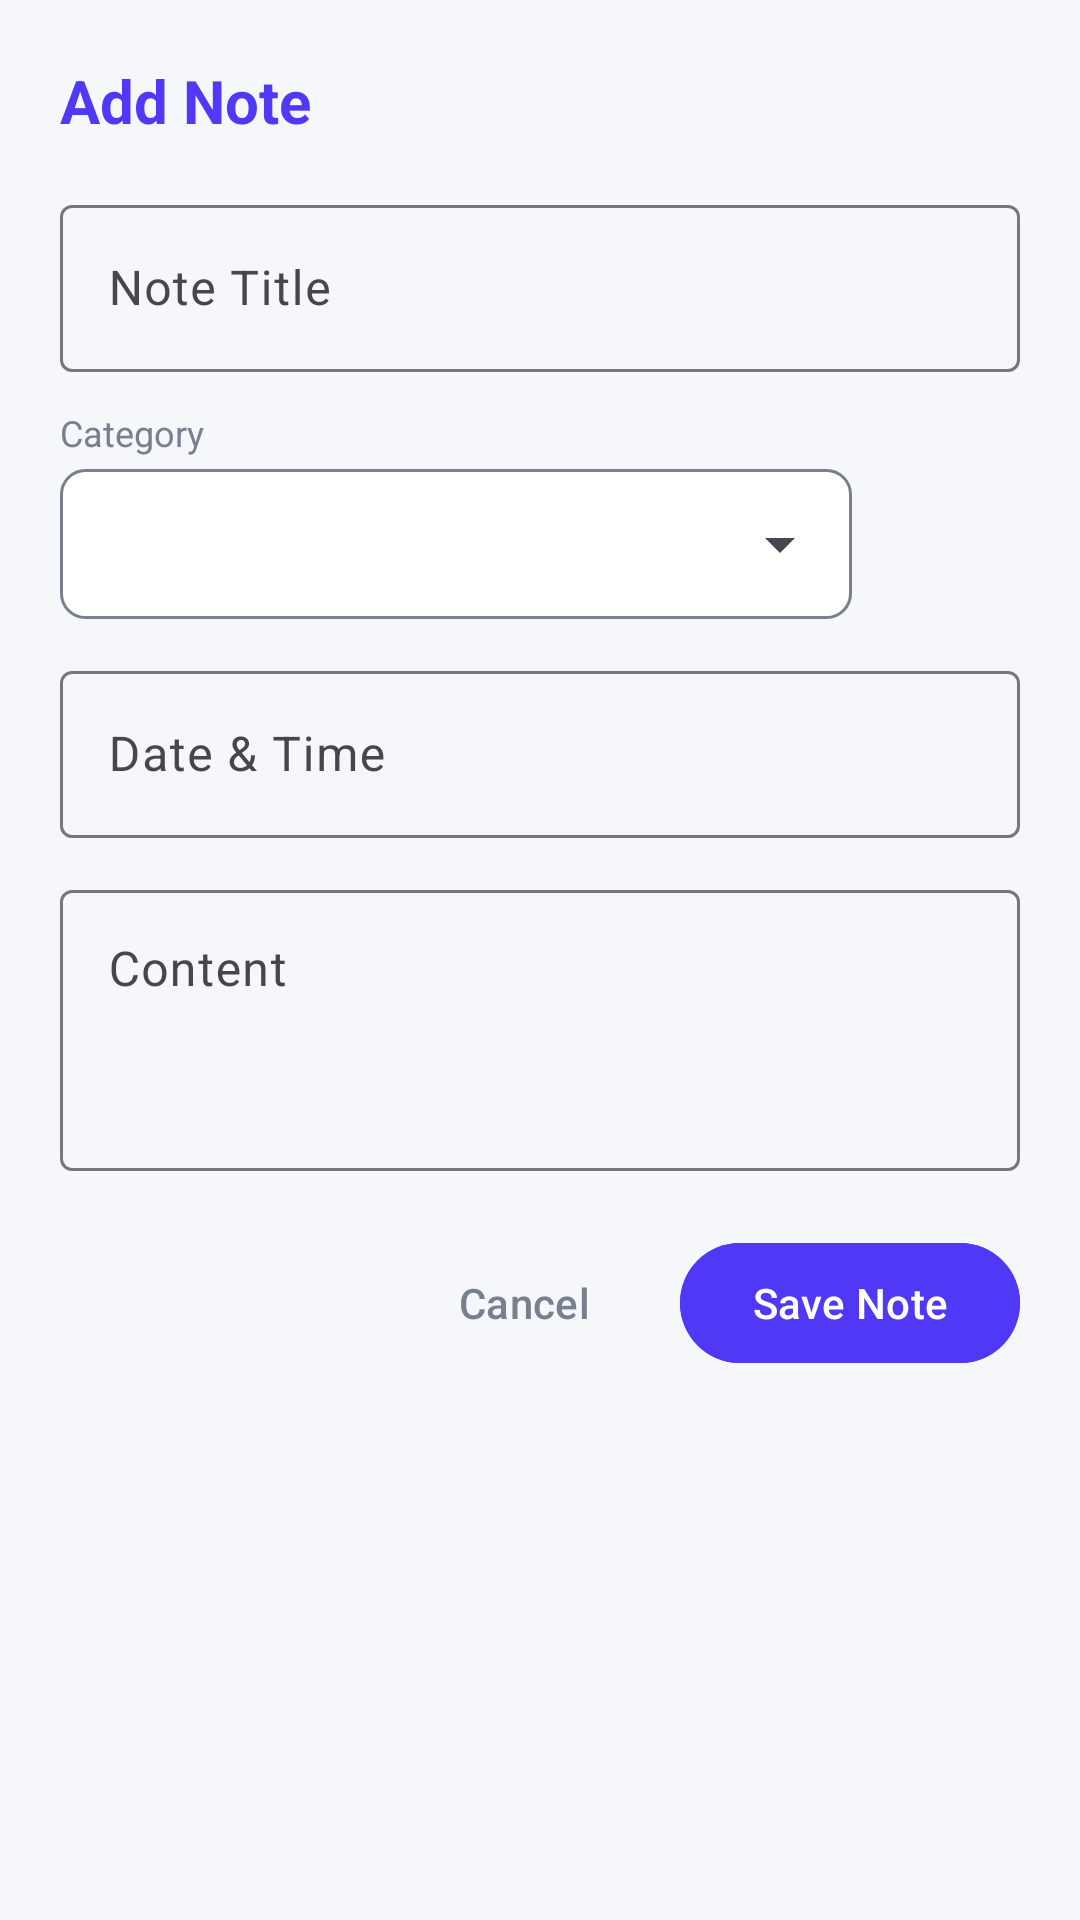

Produce the Android XML layout that renders to this screen, including the resource entries it uses.
<!-- AndroidManifest.xml: application theme Theme.MyNoteApp -->
<!-- res/layout/dialog_add_edit_note.xml -->
<?xml version="1.0" encoding="utf-8"?>
<ScrollView xmlns:android="http://schemas.android.com/apk/res/android"
    xmlns:app="http://schemas.android.com/apk/res-auto"
    android:layout_width="match_parent"
    android:layout_height="wrap_content"
    android:background="@drawable/bg_dialog">

    <LinearLayout
        android:layout_width="match_parent"
        android:layout_height="wrap_content"
        android:orientation="vertical"
        android:padding="20dp">

        <TextView
            android:id="@+id/tvDialogTitle"
            android:layout_width="match_parent"
            android:layout_height="wrap_content"
            android:text="@string/add_note"
            android:textColor="@color/purple_primary"
            android:textSize="20sp"
            android:textStyle="bold" />

        
        <com.google.android.material.textfield.TextInputLayout
            style="@style/Widget.Material3.TextInputLayout.OutlinedBox"
            android:layout_width="match_parent"
            android:layout_height="wrap_content"
            android:layout_marginTop="16dp"
            android:hint="@string/note_title">

            <com.google.android.material.textfield.TextInputEditText
                android:id="@+id/etNoteTitle"
                android:layout_width="match_parent"
                android:layout_height="wrap_content"
                android:inputType="textCapSentences"
                android:maxLines="1" />
        </com.google.android.material.textfield.TextInputLayout>

        
        <LinearLayout
            android:layout_width="match_parent"
            android:layout_height="wrap_content"
            android:layout_marginTop="12dp"
            android:orientation="vertical">

            <TextView
                android:layout_width="wrap_content"
                android:layout_height="wrap_content"
                android:text="@string/category"
                android:textColor="@color/text_secondary"
                android:textSize="12sp"
                android:layout_marginBottom="4dp" />

            <LinearLayout
                android:layout_width="match_parent"
                android:layout_height="wrap_content"
                android:orientation="horizontal"
                android:gravity="center_vertical">

                <FrameLayout
                    android:layout_width="0dp"
                    android:layout_height="50dp"
                    android:layout_weight="1"
                    android:background="@drawable/bg_spinner_border">

                    <Spinner
                        android:id="@+id/spinnerCategory"
                        android:layout_width="match_parent"
                        android:layout_height="match_parent"
                        android:paddingStart="8dp"
                        android:paddingEnd="8dp" />
                </FrameLayout>

                <ImageButton
                    android:id="@+id/btnAddCategory"
                    android:layout_width="48dp"
                    android:layout_height="48dp"
                    android:layout_marginStart="8dp"
                    android:background="?attr/selectableItemBackgroundBorderless"
                    android:src="@drawable/ic_add"
                    app:tint="@color/purple_primary"
                    android:contentDescription="@string/add_category" />
            </LinearLayout>
        </LinearLayout>

        
        <com.google.android.material.textfield.TextInputLayout
            android:id="@+id/tilNoteDate"
            style="@style/Widget.Material3.TextInputLayout.OutlinedBox"
            android:layout_width="match_parent"
            android:layout_height="wrap_content"
            android:layout_marginTop="12dp"
            android:hint="@string/date_and_time">

            <com.google.android.material.textfield.TextInputEditText
                android:id="@+id/etNoteDate"
                android:layout_width="match_parent"
                android:layout_height="wrap_content"
                android:focusable="false"
                android:focusableInTouchMode="false"
                android:clickable="true"
                android:cursorVisible="false"
                android:inputType="none" />
        </com.google.android.material.textfield.TextInputLayout>

        
        <com.google.android.material.textfield.TextInputLayout
            style="@style/Widget.Material3.TextInputLayout.OutlinedBox"
            android:layout_width="match_parent"
            android:layout_height="wrap_content"
            android:layout_marginTop="12dp"
            android:hint="@string/note_content">

            <com.google.android.material.textfield.TextInputEditText
                android:id="@+id/etNoteContent"
                android:layout_width="match_parent"
                android:layout_height="wrap_content"
                android:gravity="top|start"
                android:inputType="textMultiLine"
                android:minLines="3"
                android:lines="4" />
        </com.google.android.material.textfield.TextInputLayout>

        
        <LinearLayout
            android:layout_width="match_parent"
            android:layout_height="wrap_content"
            android:layout_marginTop="20dp"
            android:gravity="end"
            android:orientation="horizontal">

            <com.google.android.material.button.MaterialButton
                android:id="@+id/btnCancel"
                style="@style/Widget.Material3.Button.TextButton"
                android:layout_width="wrap_content"
                android:layout_height="wrap_content"
                android:text="@string/cancel"
                android:textColor="@color/text_secondary" />

            <com.google.android.material.button.MaterialButton
                android:id="@+id/btnSave"
                android:layout_width="wrap_content"
                android:layout_height="wrap_content"
                android:layout_marginStart="8dp"
                android:backgroundTint="@color/purple_primary"
                android:text="@string/save_note"
                android:textColor="@color/white" />
        </LinearLayout>

    </LinearLayout>
</ScrollView>
<!-- resources referenced by this layout -->
<resources>
  <color name="purple_primary">#4F39F6</color>
  <color name="text_secondary">#788090</color>
  <color name="white">#FFFFFFFF</color>
  <!-- drawable bg_spinner_border (drawable) -->
  <?xml version="1.0" encoding="utf-8"?>
  <shape xmlns:android="http://schemas.android.com/apk/res/android"
      android:shape="rectangle">
      <corners android:radius="8dp" />
      <stroke android:width="1dp" android:color="#788090" />
      <solid android:color="@color/card_bg" />
  </shape>
  <string name="add_category">Add Category</string>
  <string name="add_note">Add Note</string>
  <string name="cancel">Cancel</string>
  <string name="category">Category</string>
  <string name="date_and_time">Date &amp; Time</string>
  <string name="note_content">Content</string>
  <string name="note_title">Note Title</string>
  <string name="save_note">Save Note</string>
  <style name="Theme.MyNoteApp" parent="Base.Theme.MyNoteApp" />
  <color name="card_bg">#FFFFFF</color>
  <style name="Base.Theme.MyNoteApp" parent="Theme.Material3.DayNight.NoActionBar">
          <item name="colorPrimary">@color/purple_primary</item>
          <item name="colorPrimaryDark">@color/purple_primary_dark</item>
          <item name="colorSecondary">@color/purple_accent</item>
          <item name="android:statusBarColor">@color/purple_primary_dark</item>
          <item name="android:windowBackground">@color/bg_light</item>
      </style>
  <color name="purple_primary_dark">#3B27C8</color>
  <color name="purple_accent">#E91E63</color>
  <color name="bg_light">#F5F7FA</color>
</resources>
